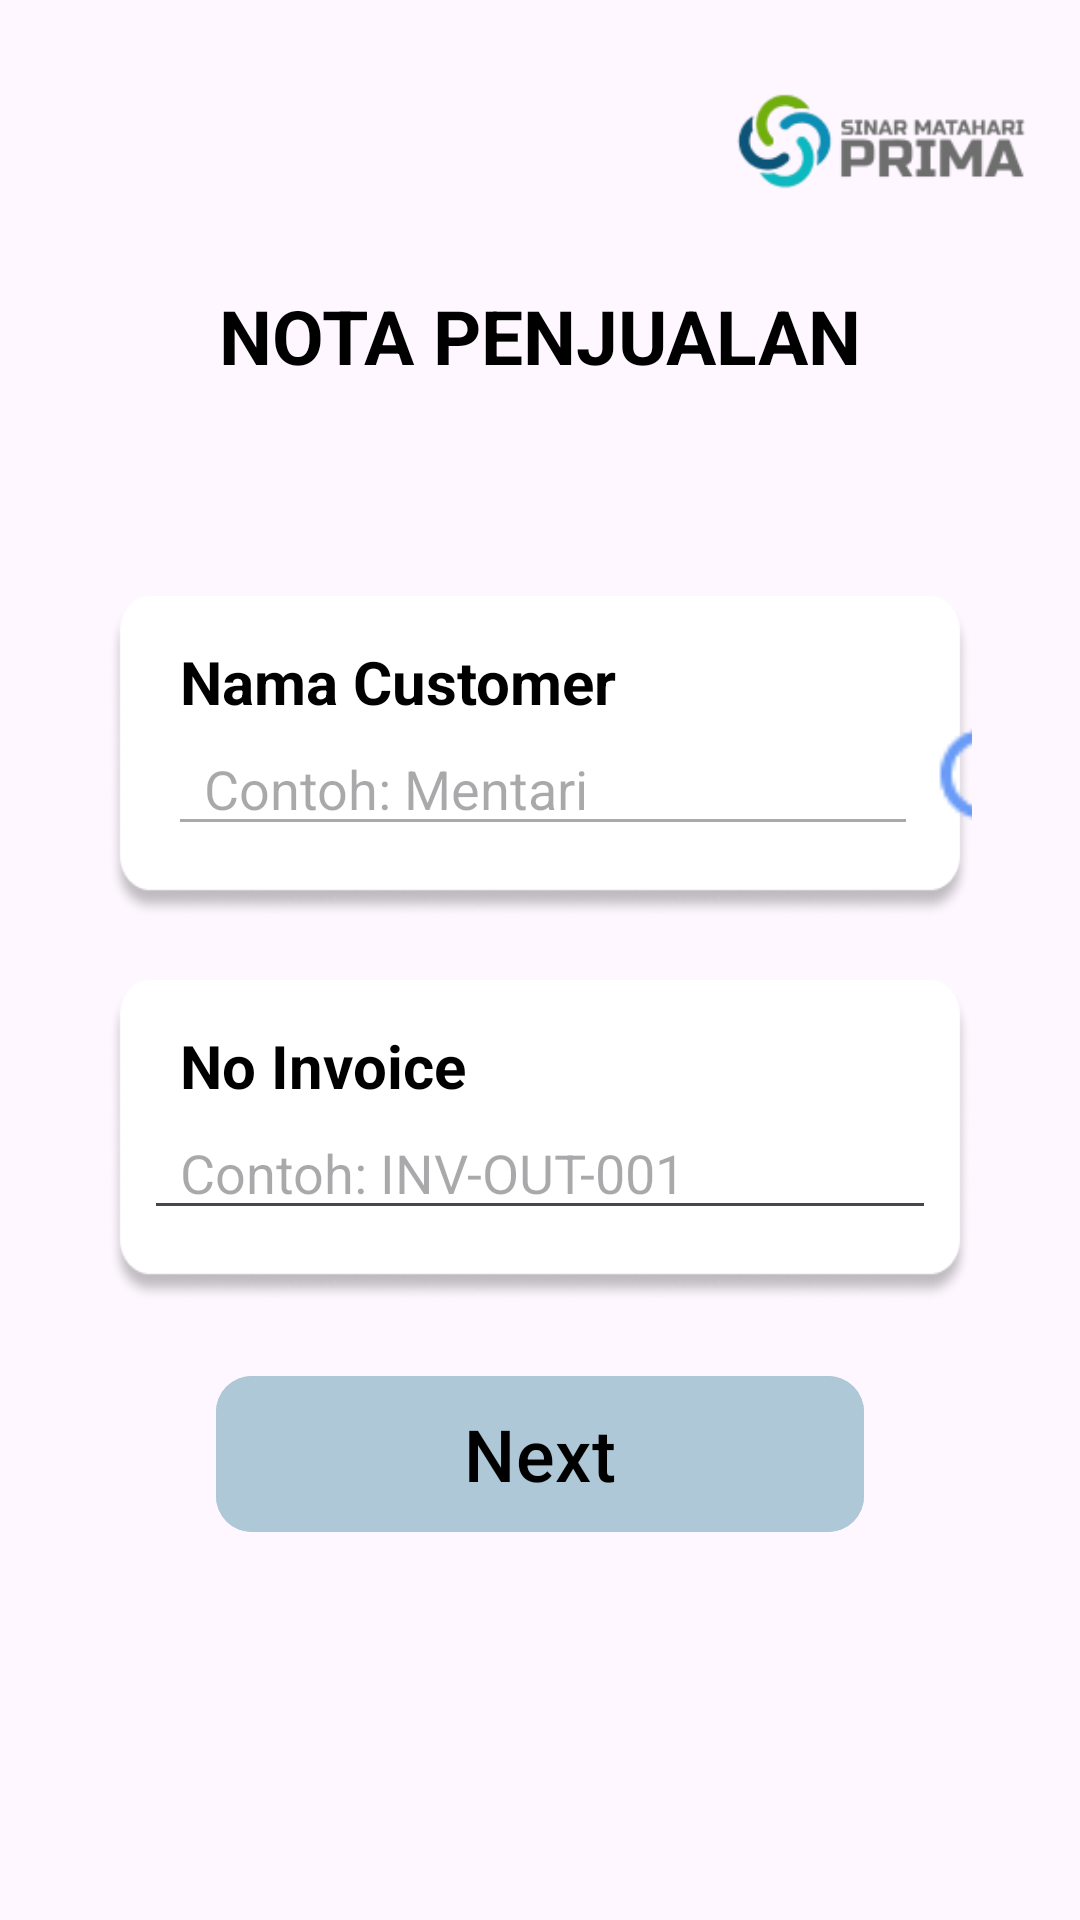

Reconstruct the res/layout file that produces this screen, plus the resources it refers to.
<!-- AndroidManifest.xml: application theme Theme.ProjectKP -->
<!-- res/layout/activity_nota_penjualan.xml -->
<?xml version="1.0" encoding="utf-8"?>
<androidx.constraintlayout.widget.ConstraintLayout
    xmlns:android="http://schemas.android.com/apk/res/android"
    xmlns:app="http://schemas.android.com/apk/res-auto"
    xmlns:tools="http://schemas.android.com/tools"
    android:id="@+id/main"
    android:layout_width="match_parent"
    android:layout_height="match_parent"
    tools:context=".ui.Activity.NotaPenjualanActivity">

    <ImageView
        android:id="@+id/iv_logo_notapenjualan"
        android:layout_width="130dp"
        android:layout_height="80dp"
        android:src="@drawable/img_4"
        android:layout_marginTop="10dp"
        app:layout_constraintTop_toTopOf="parent"
        app:layout_constraintEnd_toEndOf="parent"/>

    <ImageView
        android:id="@+id/iv_back_notapenjualan"
        android:layout_width="40dp"
        android:layout_height="50dp"
        android:src="@drawable/baseline_arrow_back_ios_24"
        android:layout_marginTop="20dp"
        android:layout_marginStart="30dp"
        app:layout_constraintTop_toTopOf="parent"
        app:layout_constraintStart_toStartOf="parent"/>

    <TextView
        android:id="@+id/tv_judulPenjualan"
        android:layout_width="wrap_content"
        android:layout_height="wrap_content"
        android:text="NOTA PENJUALAN"
        android:textStyle="bold"
        android:textColor="@color/black"
        android:layout_marginTop="5dp"
        android:textSize="25sp"
        app:layout_constraintEnd_toEndOf="parent"
        app:layout_constraintTop_toBottomOf="@id/iv_logo_notapenjualan"
        app:layout_constraintStart_toStartOf="parent"/>

    <androidx.constraintlayout.widget.ConstraintLayout
        android:id="@+id/card_penjualan"
        android:layout_width="match_parent"
        android:layout_height="wrap_content"
        app:layout_constraintTop_toBottomOf="@id/tv_judulPenjualan"
        android:layout_marginTop="50dp">

        <androidx.constraintlayout.widget.ConstraintLayout
            android:id="@+id/box_customer_nota"
            android:layout_width="match_parent"
            android:layout_height="108dp"
            android:layout_marginHorizontal="36dp"
            android:layout_marginTop="20dp"
            android:background="@drawable/img_3"
            app:layout_constraintTop_toTopOf="@id/card_penjualan"
            app:layout_constraintStart_toStartOf="parent"
            app:layout_constraintEnd_toEndOf="parent"
            android:elevation="12dp">

            <TextView
                android:id="@+id/id_customer_nota"
                android:layout_width="wrap_content"
                android:layout_height="wrap_content"
                android:text="id_customer"
                app:layout_constraintTop_toTopOf="@id/box_customer_nota"
                app:layout_constraintStart_toStartOf="parent"
                android:visibility="gone">
            </TextView>

            <TextView
                android:id="@+id/tv_customer_nota"
                android:layout_width="match_parent"
                android:layout_height="wrap_content"
                android:paddingStart="24dp"
                android:text="Nama Customer"
                android:textSize="20dp"
                android:textColor="@color/black"
                android:textStyle="bold"
                android:layout_marginTop="15dp"
                app:layout_constraintStart_toStartOf="parent"
                app:layout_constraintTop_toTopOf="parent" />

            <EditText
                android:id="@+id/et_customer_nota"
                android:layout_width="250dp"
                android:layout_height="wrap_content"
                android:paddingStart="12dp"
                android:layout_marginStart="20dp"
                android:layout_marginEnd="10dp"
                app:layout_constraintStart_toStartOf="@id/box_customer_nota"
                app:layout_constraintTop_toBottomOf="@id/tv_customer_nota"
                android:hint="Contoh: Mentari"
                android:enabled="false"/>

            <ImageView
                android:id="@+id/iv_cari_customer_nota"
                android:layout_width="50dp"
                android:layout_height="40dp"
                android:src="@drawable/search"
                android:layout_marginEnd="10dp"
                app:layout_constraintTop_toBottomOf="@id/tv_customer_nota"
                app:layout_constraintStart_toEndOf="@id/et_customer_nota">
            </ImageView>

        </androidx.constraintlayout.widget.ConstraintLayout>

        <androidx.constraintlayout.widget.ConstraintLayout
            android:id="@+id/box_invoice_nota"
            android:layout_width="match_parent"
            android:layout_height="108dp"
            android:layout_marginHorizontal="36dp"
            android:layout_marginTop="20dp"
            android:background="@drawable/img_3"
            app:layout_constraintTop_toBottomOf="@id/box_customer_nota"
            app:layout_constraintStart_toStartOf="parent"
            app:layout_constraintEnd_toEndOf="parent"
            android:elevation="12dp">

            <TextView
                android:id="@+id/tv_invoice_nota"
                android:layout_width="match_parent"
                android:layout_height="wrap_content"
                android:paddingStart="24dp"
                android:text="No Invoice"
                android:textSize="20dp"
                android:textColor="@color/black"
                android:textStyle="bold"
                android:layout_marginTop="15dp"
                app:layout_constraintStart_toStartOf="parent"
                app:layout_constraintTop_toTopOf="parent" />

            <EditText
                android:id="@+id/et_invoice_nota"
                android:layout_width="match_parent"
                android:layout_height="wrap_content"
                android:paddingStart="12dp"
                app:layout_constraintTop_toBottomOf="@id/tv_invoice_nota"
                android:layout_marginHorizontal="12dp"
                android:hint="Contoh: INV-OUT-001" />
        </androidx.constraintlayout.widget.ConstraintLayout>

        <com.google.android.material.button.MaterialButton
            android:id="@+id/btn_next_nota"
            android:layout_width="match_parent"
            android:layout_height="60dp"
            android:text="Next"
            android:textSize="24dp"
            android:textColor="@color/black"
            android:backgroundTint="#AEC8D7"
            android:textAllCaps="false"
            app:cornerRadius="12dp"
            app:layout_constraintTop_toBottomOf="@id/box_invoice_nota"
            android:layout_marginHorizontal="72dp"
            android:layout_marginTop="20dp"/>
    </androidx.constraintlayout.widget.ConstraintLayout>

</androidx.constraintlayout.widget.ConstraintLayout>
<!-- resources referenced by this layout -->
<resources>
  <color name="black">#FF000000</color>
  <!-- drawable img_3: png bitmap (drawable, 9992 bytes) -->
  <!-- drawable img_4: png bitmap (drawable, 8301 bytes) -->
  <!-- drawable search: png bitmap (drawable, 533 bytes) -->
  <style name="Theme.ProjectKP" parent="Theme.MaterialComponents.DayNight.DarkActionBar">
          
          <item name="colorPrimary">@color/purple_500</item>
          <item name="colorPrimaryVariant">@color/purple_700</item>
          <item name="colorOnPrimary">@color/white</item>
          
          <item name="colorSecondary">@color/teal_200</item>
          <item name="colorSecondaryVariant">@color/teal_700</item>
          <item name="colorOnSecondary">@color/black</item>
          
          <item name="android:statusBarColor">?attr/colorPrimaryVariant</item>
          
      </style>
  <color name="purple_500">#FF6200EE</color>
  <color name="purple_700">#FF3700B3</color>
  <color name="white">#FFFFFFFF</color>
  <color name="teal_200">#FF03DAC5</color>
  <color name="teal_700">#FF018786</color>
</resources>
